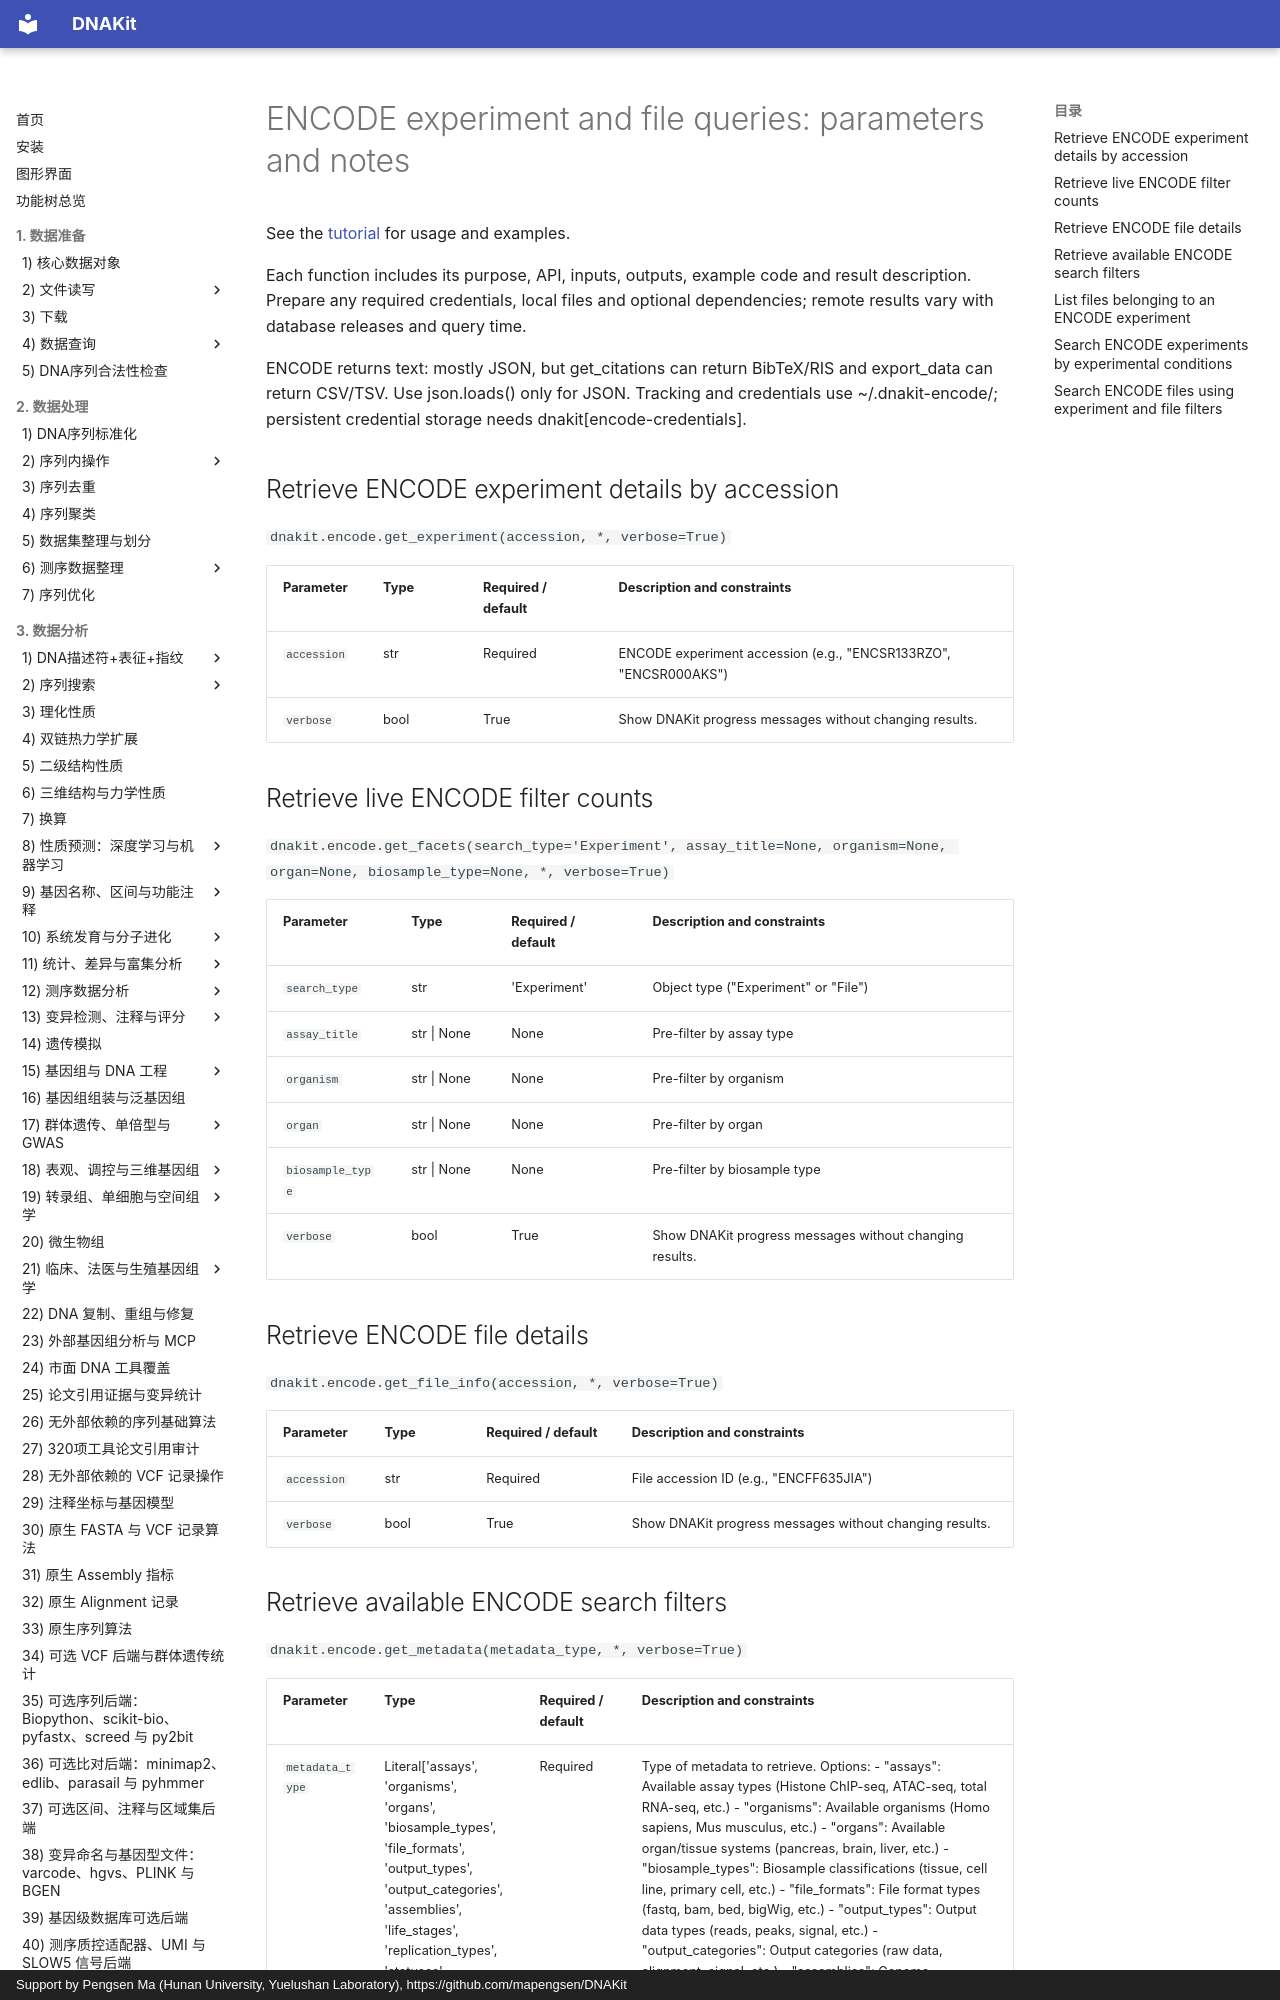

repository: mapengsen/DNAKit · page: faq/api/22_database_query_encode.en/index.html · generator: mkdocs · copyright: Support by Pengsen Ma (Hunan University, Yuelushan Laboratory), https://github.com/mapengsen/DNAKit

# ENCODE experiment and file queries: parameters and notes

See the [tutorial](../../api/features/22_database_query_encode.md) for usage and examples.

Each function includes its purpose, API, inputs, outputs, example code and result description. Prepare any required credentials, local files and optional dependencies; remote results vary with database releases and query time.

ENCODE returns text: mostly JSON, but get_citations can return BibTeX/RIS and export_data can return CSV/TSV. Use json.loads() only for JSON. Tracking and credentials use ~/.dnakit-encode/; persistent credential storage needs dnakit[encode-credentials].

## Retrieve ENCODE experiment details by accession {#dnakit.encode.get_experiment-parameters}

`dnakit.encode.get_experiment(accession, *, verbose=True)`

| Parameter | Type | Required / default | Description and constraints |
| --- | --- | --- | --- |
| `accession` | str | Required | ENCODE experiment accession (e.g., &quot;ENCSR133RZO&quot;, &quot;ENCSR000AKS&quot;) |
| `verbose` | bool | True | Show DNAKit progress messages without changing results. |


## Retrieve live ENCODE filter counts {#dnakit.encode.get_facets-parameters}

`dnakit.encode.get_facets(search_type='Experiment', assay_title=None, organism=None, organ=None, biosample_type=None, *, verbose=True)`

| Parameter | Type | Required / default | Description and constraints |
| --- | --- | --- | --- |
| `search_type` | str | &#x27;Experiment&#x27; | Object type (&quot;Experiment&quot; or &quot;File&quot;) |
| `assay_title` | str &#124; None | None | Pre-filter by assay type |
| `organism` | str &#124; None | None | Pre-filter by organism |
| `organ` | str &#124; None | None | Pre-filter by organ |
| `biosample_type` | str &#124; None | None | Pre-filter by biosample type |
| `verbose` | bool | True | Show DNAKit progress messages without changing results. |


## Retrieve ENCODE file details {#dnakit.encode.get_file_info-parameters}

`dnakit.encode.get_file_info(accession, *, verbose=True)`

| Parameter | Type | Required / default | Description and constraints |
| --- | --- | --- | --- |
| `accession` | str | Required | File accession ID (e.g., &quot;ENCFF635JIA&quot;) |
| `verbose` | bool | True | Show DNAKit progress messages without changing results. |
